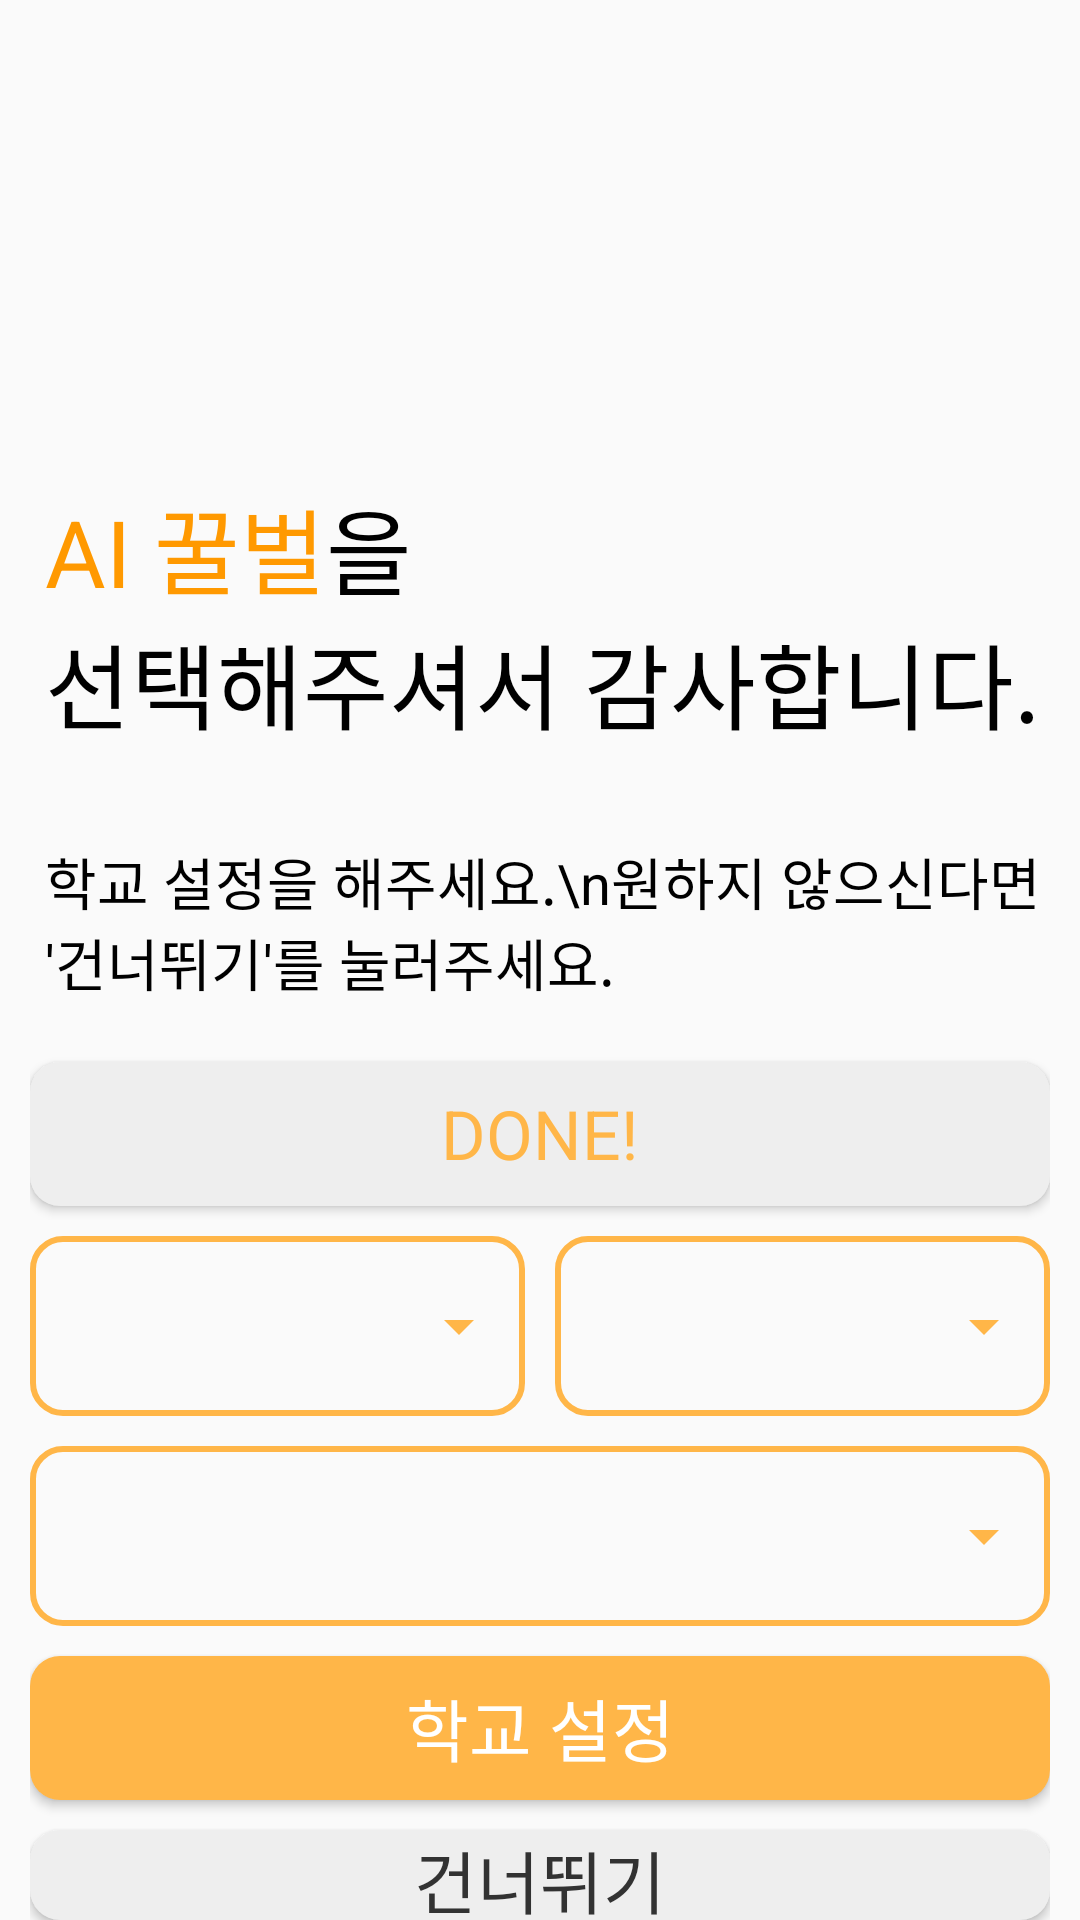

Write the Android layout XML for this screen, with the resource values it uses.
<!-- AndroidManifest.xml: application theme AppTheme -->
<!-- res/layout/activity_set_school.xml -->
<?xml version="1.0" encoding="utf-8"?>
<layout xmlns:android="http://schemas.android.com/apk/res/android"
    xmlns:tools="http://schemas.android.com/tools"
    xmlns:app="http://schemas.android.com/apk/res-auto">
    <data>
        <variable
            name="setschool"
            type="com.gsm.bee_assistant_android.ui.SetSchoolActivity" />
    </data>

    <LinearLayout
        android:layout_width="match_parent"
        android:layout_height="match_parent"
        android:orientation="vertical"
        tools:context=".ui.LoginActivity">

        <LinearLayout
            android:layout_width="match_parent"
            android:layout_height="wrap_content">

            <LinearLayout
                android:layout_weight="1"
                android:layout_width="0sp"
                android:layout_height="wrap_content"/>

            <ImageView
                android:src="@drawable/bg_honeycomb"
                android:layout_width="170sp"
                android:layout_height="130sp"/>

        </LinearLayout>

        <LinearLayout
            android:layout_width="match_parent"
            android:layout_height="wrap_content"
            android:layout_marginTop="30sp"
            android:layout_marginStart="15sp">

            <TextView
                android:layout_width="wrap_content"
                android:layout_height="wrap_content"
                style="@style/title_font_dark_orange"
                android:text="AI 꿀벌" />

            <TextView
                android:layout_width="wrap_content"
                android:layout_height="wrap_content"
                style="@style/title_font_black"
                android:text="을"/>

        </LinearLayout>

        <TextView
            android:layout_width="match_parent"
            android:layout_height="wrap_content"
            android:layout_marginStart="15sp"
            style="@style/title_font_black"
            android:text="선택해주셔서 감사합니다."/>

        <TextView
            android:layout_width="match_parent"
            android:layout_height="wrap_content"
            android:layout_marginTop="30sp"
            android:layout_marginStart="15sp"
            style="@style/content_font_black"
            android:text="학교 설정을 해주세요.\n원하지 않으신다면 '건너뛰기'를 눌러주세요."
            />

        <LinearLayout
            android:layout_width="match_parent"
            android:layout_height="match_parent"
            android:orientation="vertical"
            android:layout_marginStart="10sp"
            android:layout_marginEnd="10sp"
            >

            <Button
                android:layout_width="match_parent"
                android:layout_height="wrap_content"
                android:layout_gravity="center"
                android:layout_marginTop="20sp"
                android:background="@drawable/gray_button"
                style="@style/button_font_orange"
                android:clickable="false"
                android:text="Done!"/>

            <androidx.constraintlayout.widget.ConstraintLayout
                android:layout_width="match_parent"
                android:layout_height="wrap_content"
                android:layout_marginTop="10sp">

                <Spinner
                    android:id="@+id/region_Spinner"
                    android:layout_width="0sp"
                    android:layout_height="60sp"
                    android:layout_marginEnd="10sp"
                    android:background="@drawable/spinner"
                    android:entries="@{setschool.presenter.regionList}"
                    android:overlapAnchor="false"
                    android:theme="@style/spinnerTheme"
                    app:layout_constraintEnd_toStartOf="@+id/school_Kind_Spinner"
                    app:layout_constraintStart_toStartOf="parent"
                    app:layout_constraintTop_toTopOf="parent" />

                <Spinner
                    android:id="@+id/school_Kind_Spinner"
                    android:layout_width="0sp"
                    android:layout_height="60sp"
                    app:layout_constraintTop_toTopOf="parent"
                    app:layout_constraintStart_toEndOf="@+id/region_Spinner"
                    app:layout_constraintEnd_toEndOf="parent"
                    android:theme="@style/spinnerTheme"
                    android:entries="@{setschool.presenter.schoolKindList}"
                    android:overlapAnchor="false"
                    android:background="@drawable/spinner" />

            </androidx.constraintlayout.widget.ConstraintLayout>

            <Spinner
                android:id="@+id/schoolName_Spinner"
                android:layout_width="match_parent"
                android:layout_height="60sp"
                android:layout_marginTop="10sp"
                android:layout_gravity="center"
                android:theme="@style/spinnerTheme"
                android:entries="@{setschool.presenter.schoolNameList}"
                android:overlapAnchor="false"
                android:background="@drawable/spinner"/>

            <Button
                android:layout_width="match_parent"
                android:layout_height="wrap_content"
                android:layout_marginTop="10sp"
                android:layout_gravity="center"
                android:background="@drawable/orange_button"
                style="@style/button_font_white"
                android:text="학교 설정" />

            <Button
                android:layout_width="match_parent"
                android:layout_height="wrap_content"
                android:layout_marginTop="10sp"
                android:layout_gravity="center"
                android:background="@drawable/gray_button"
                style="@style/button_font_black"
                android:text="건너뛰기" />

        </LinearLayout>

    </LinearLayout>

</layout>
<!-- resources referenced by this layout -->
<resources>
  <!-- drawable gray_button (drawable) -->
  <?xml version="1.0" encoding="utf-8"?>
  <shape xmlns:android="http://schemas.android.com/apk/res/android" android:shape="rectangle" >
      <solid android:color="@color/grayColor" />
      <corners android:radius="10dp"/>
  </shape>
  <!-- drawable orange_button (drawable) -->
  <?xml version="1.0" encoding="utf-8"?>
  <shape xmlns:android="http://schemas.android.com/apk/res/android" android:shape="rectangle" >
      <solid android:color="@color/orangeColor" />
      <corners android:radius="10dp"/>
  </shape>
  <style name="button_font_black">
          <item name="android:textColor">@android:color/secondary_text_light</item>
          <item name="android:textSize">11pt</item>
          <item name="fontFamily">@font/apple_eb</item>
      </style>
  <style name="button_font_orange">
          <item name="android:textColor">@color/orangeColor</item>
          <item name="android:textSize">11pt</item>
          <item name="fontFamily">@font/apple_eb</item>
      </style>
  <style name="button_font_white">
          <item name="android:textColor">@color/white</item>
          <item name="android:textSize">11pt</item>
          <item name="fontFamily">@font/apple_eb</item>
      </style>
  <style name="content_font_black">
          <item name="android:textColor">@color/black</item>
          <item name="android:textSize">9pt</item>
          <item name="fontFamily">@font/apple_eb</item>
      </style>
  <style name="spinnerTheme" parent="Widget.AppCompat.Light.DropDownItem.Spinner">
          <item name="android:paddingStart">10sp</item>
          <item name="android:paddingEnd">10sp</item>
          <item name="android:textColor">@color/black</item>
          <item name="android:textSize">?android:attr/textSize</item>
          <item name="fontFamily">@font/apple_l</item>
          <item name="overlapAnchor">false</item>
      </style>
  <style name="title_font_black">
          <item name="android:textColor">@color/black</item>
          <item name="android:textSize">15pt</item>
          <item name="fontFamily">@font/apple_eb</item>
      </style>
  <style name="title_font_dark_orange">
          <item name="android:textColor">@color/darkOrangeColor</item>
          <item name="android:textSize">15pt</item>
          <item name="fontFamily">@font/apple_eb</item>
      </style>
  <style name="AppTheme" parent="Theme.AppCompat.Light.NoActionBar">
          <item name="colorPrimary">@color/colorPrimary</item>
          <item name="colorPrimaryDark">@color/colorPrimaryDark</item>
          <item name="colorAccent">@color/colorAccent</item>
          <item name="fontFamily">@font/apple_l</item>
      </style>
  <color name="grayColor">#eeeeee</color>
  <color name="orangeColor">#ffb648</color>
  <!-- drawable ic_arrow_drop_down_black_24dp (drawable) -->
  <vector android:height="24dp" android:tint="#FFB648"
      android:viewportHeight="24.0" android:viewportWidth="24.0"
      android:width="24dp" xmlns:android="http://schemas.android.com/apk/res/android">
      <path android:fillColor="#FF000000" android:pathData="M7,10l5,5 5,-5z"/>
  </vector>
  <color name="white">@android:color/white</color>
  <color name="black">@android:color/black</color>
  <color name="darkOrangeColor">#ff9900</color>
  <color name="colorPrimary">@android:color/white</color>
  <color name="colorPrimaryDark">@android:color/white</color>
  <color name="colorAccent">#ffb648</color>
</resources>
